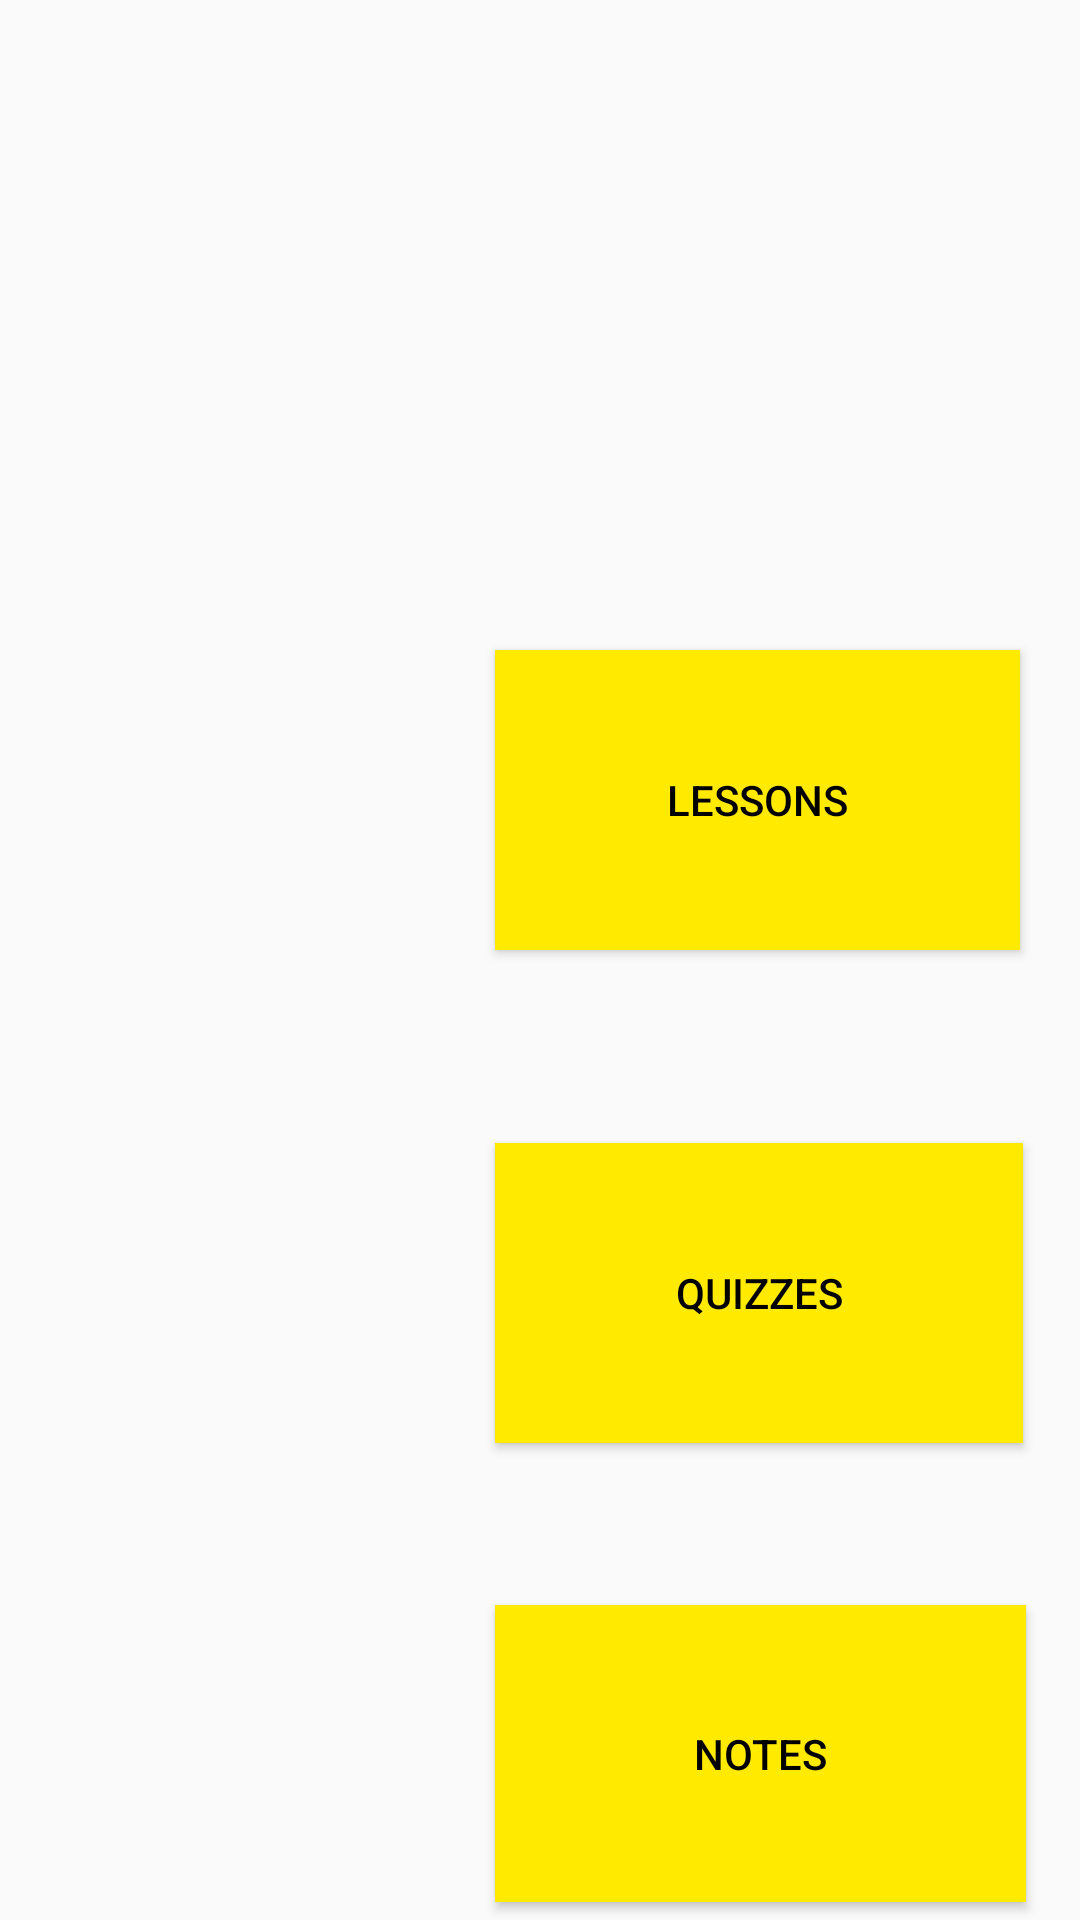

This screen was rendered from an Android layout file. Write that file and the resources it references.
<!-- AndroidManifest.xml: application theme Theme.UNSWLearning -->
<!-- res/layout/hub_page.xml -->
<?xml version="1.0" encoding="utf-8"?>
<androidx.constraintlayout.widget.ConstraintLayout xmlns:android="http://schemas.android.com/apk/res/android"
    xmlns:app="http://schemas.android.com/apk/res-auto"
    xmlns:tools="http://schemas.android.com/tools"
    android:layout_width="match_parent"
    android:layout_height="match_parent"
    tools:context=".HubController">

    <ImageView
        android:id="@+id/ivHubLesson"
        android:layout_width="120dp"
        android:layout_height="111dp"
        android:layout_marginTop="44dp"
        app:layout_constraintStart_toStartOf="@+id/ivSelectedGroup"
        app:layout_constraintTop_toBottomOf="@+id/ivSelectedGroup"
        app:srcCompat="@mipmap/ic_launcher" />

    <Button
        android:id="@+id/btnHubQuiz"
        android:layout_width="176dp"
        android:layout_height="100dp"
        android:onClick="startQuizHomePage"
        android:text="Quizzes"
        android:background="@color/yellow"
        android:textColor="@color/black"
        app:layout_constraintBottom_toBottomOf="@+id/ivHubQuiz"
        app:layout_constraintEnd_toEndOf="parent"
        app:layout_constraintHorizontal_bias="0.516"
        app:layout_constraintStart_toEndOf="@+id/ivHubQuiz"
        app:layout_constraintTop_toTopOf="@+id/ivHubQuiz"
        app:layout_constraintVertical_bias="1.0" />

    <Button
        android:id="@+id/btnHubLesson"
        android:layout_width="175dp"
        android:layout_height="100dp"
        android:onClick="startLessonHomePage"
        android:text="Lessons"
        android:background="@color/yellow"
        android:textColor="@color/black"
        app:layout_constraintBottom_toBottomOf="@+id/ivHubLesson"
        app:layout_constraintEnd_toEndOf="parent"
        app:layout_constraintStart_toEndOf="@+id/ivHubLesson"
        app:layout_constraintTop_toTopOf="@+id/ivHubLesson" />

    <ImageView
        android:id="@+id/ivHubQuiz"
        android:layout_width="120dp"
        android:layout_height="111dp"
        android:layout_marginTop="48dp"
        app:layout_constraintStart_toStartOf="@+id/ivHubLesson"
        app:layout_constraintTop_toBottomOf="@+id/ivHubLesson"
        app:srcCompat="@mipmap/ic_launcher" />

    <ImageView
        android:id="@+id/ivSelectedGroup"
        android:layout_width="327dp"
        android:layout_height="142dp"
        android:layout_marginStart="25dp"
        android:layout_marginTop="25dp"
        app:layout_constraintStart_toStartOf="parent"
        app:layout_constraintTop_toTopOf="parent"
        app:srcCompat="@mipmap/ic_launcher_round" />

    <Button
        android:id="@+id/btnHubNote"
        android:layout_width="177dp"
        android:layout_height="99dp"
        android:onClick="startNoteHomePage"
        android:text="Notes"
        android:background="@color/yellow"
        android:textColor="@color/black"
        app:layout_constraintBottom_toBottomOf="@+id/ivHubNote"
        app:layout_constraintStart_toStartOf="@+id/btnHubQuiz"
        app:layout_constraintTop_toTopOf="@+id/ivHubNote" />

    <ImageView
        android:id="@+id/ivHubNote"
        android:layout_width="120dp"
        android:layout_height="111dp"
        android:layout_marginTop="48dp"
        app:layout_constraintStart_toStartOf="@+id/ivHubQuiz"
        app:layout_constraintTop_toBottomOf="@+id/ivHubQuiz"
        app:srcCompat="@mipmap/ic_launcher_round" />

</androidx.constraintlayout.widget.ConstraintLayout>
<!-- resources referenced by this layout -->
<resources>
  <color name="black">#FF000000</color>
  <color name="yellow">#FFEA00</color>
  <style name="Theme.UNSWLearning" parent="Theme.MaterialComponents.DayNight.DarkActionBar.Bridge">
  
          
          <item name="colorPrimary">@color/yellow</item>
          <item name="colorPrimaryVariant">@color/black</item>
          <item name="colorOnPrimary">@color/black</item>
          
          <item name="colorSecondary">@color/yellow</item>
          <item name="colorSecondaryVariant">@color/gold</item>
          <item name="colorOnSecondary">@color/black</item>
          <item name="titleTextColor">@color/BlackTitle</item>
          
          <item name="android:statusBarColor" tools:targetApi="l">?attr/colorPrimaryVariant</item>
  
          
          <item name="android:editTextColor">@color/black</item>
  
      </style>
  <color name="gold">#FFD700</color>
  <color name="BlackTitle">#000000</color>
</resources>
